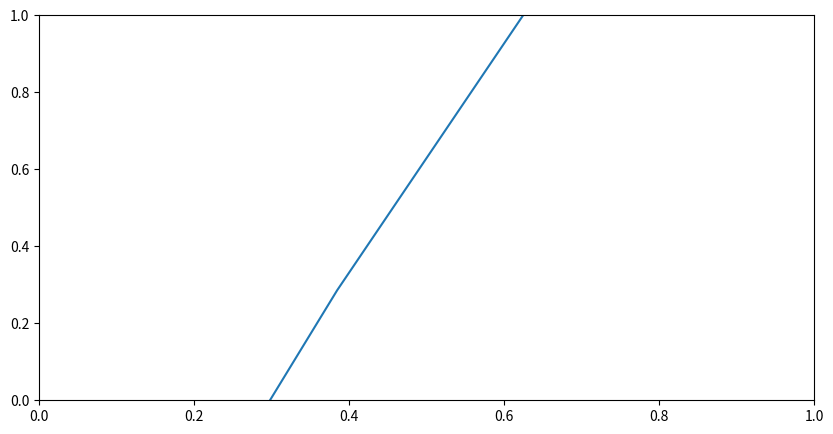

This chart was generated by the following Python code: (Note: this script raises an exception after producing the figure.)
import numpy as np
import matplotlib.pyplot as plt
import random

x = np.linspace(-5, 5, 40)

y = np.sin(x) + np.tan(2 * (x - 2))

yerr = np.array(random.sample(range(-100, 101), 40)) / 100  # значения от -1 до 1

plt.figure(figsize=(10, 5))
plt.errorbar(x, y, yerr=yerr, ecolor='forestgreen', capsize=10, elinewidth=1.5)
plt.xlabel('x')
plt.ylabel('y')
plt.title('График функции y(x) с погрешностями')
plt.grid(True)
plt.show()
